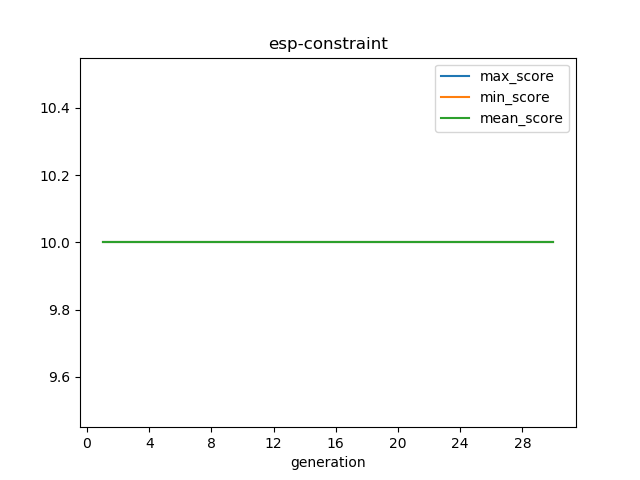

Source data for this figure (header and first rows):
generation, checkpoint_id, max_score, min_score, mean_score, cid_min_score, cid_max_score
1, esp-constraint/1/20190830-1137, 10.0, 10.0, 10.0, 1_1, 1_25
2, esp-constraint/2/20190830-1137, 10.0, 10.0, 10.0, 1_1, 2_25
3, esp-constraint/3/20190830-1138, 10.0, 10.0, 10.0, 1_1, 3_25
4, esp-constraint/4/20190830-1139, 10.0, 10.0, 10.0, 1_1, 4_25
5, esp-constraint/5/20190830-1139, 10.0, 10.0, 10.0, 1_1, 5_25
6, esp-constraint/6/20190830-1140, 10.0, 10.0, 10.0, 1_1, 6_25
7, esp-constraint/7/20190830-1140, 10.0, 10.0, 10.0, 1_1, 7_25
8, esp-constraint/8/20190830-1141, 10.0, 10.0, 10.0, 1_1, 8_25
9, esp-constraint/9/20190830-1142, 10.0, 10.0, 10.0, 1_1, 9_25
10, esp-constraint/10/20190830-1142, 10.0, 10.0, 10.0, 1_1, 10_25
11, esp-constraint/11/20190830-1143, 10.0, 10.0, 10.0, 1_1, 11_25
12, esp-constraint/12/20190830-1144, 10.0, 10.0, 10.0, 1_1, 12_25
13, esp-constraint/13/20190830-1145, 10.0, 10.0, 10.0, 1_1, 13_25
14, esp-constraint/14/20190830-1145, 10.0, 10.0, 10.0, 1_1, 14_25
15, esp-constraint/15/20190830-1146, 10.0, 10.0, 10.0, 1_1, 15_25
16, esp-constraint/16/20190830-1146, 10.0, 10.0, 10.0, 1_1, 16_25
17, esp-constraint/17/20190830-1147, 10.0, 10.0, 10.0, 1_1, 17_25
18, esp-constraint/18/20190830-1148, 10.0, 10.0, 10.0, 1_1, 18_25
19, esp-constraint/19/20190830-1148, 10.0, 10.0, 10.0, 1_1, 19_25
20, esp-constraint/20/20190830-1149, 10.0, 10.0, 10.0, 1_1, 20_25
21, esp-constraint/21/20190830-1150, 10.0, 10.0, 10.0, 1_1, 21_25
22, esp-constraint/22/20190830-1150, 10.0, 10.0, 10.0, 1_1, 22_25
23, esp-constraint/23/20190830-1151, 10.0, 10.0, 10.0, 1_1, 23_25
24, esp-constraint/24/20190830-1151, 10.0, 10.0, 10.0, 1_1, 24_25
25, esp-constraint/25/20190830-1152, 10.0, 10.0, 10.0, 1_1, 25_25
26, esp-constraint/26/20190830-1153, 10.0, 10.0, 10.0, 1_1, 26_25
27, esp-constraint/27/20190830-1153, 10.0, 10.0, 10.0, 1_1, 27_25
28, esp-constraint/28/20190830-1154, 10.0, 10.0, 10.0, 1_1, 28_25
29, esp-constraint/29/20190830-1154, 10.0, 10.0, 10.0, 1_1, 29_25
30, esp-constraint/30/20190830-1155, 10.0, 10.0, 10.0, 1_1, 30_25
